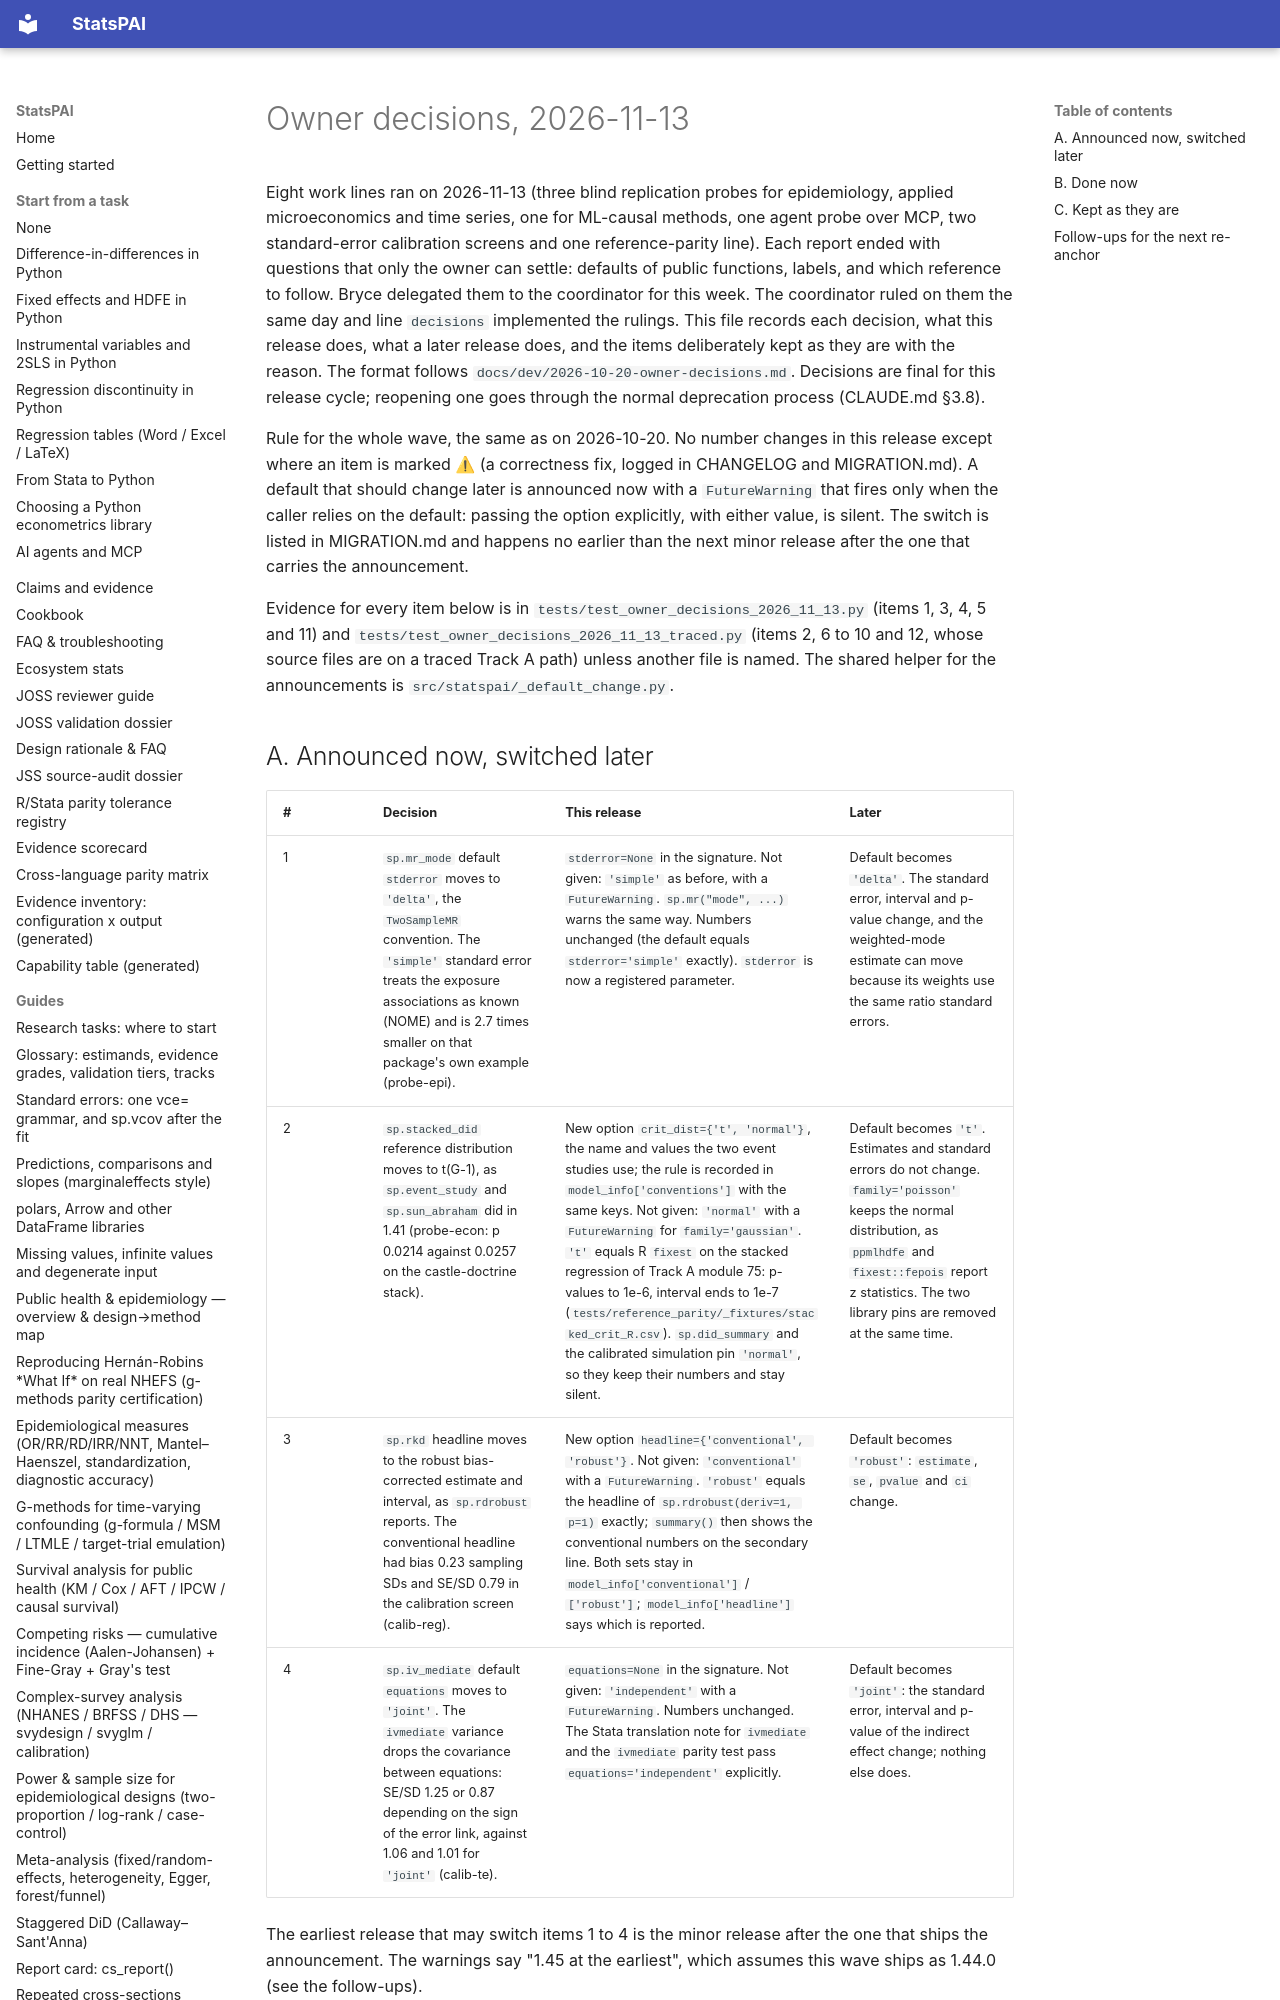

repository: brycewang-stanford/StatsPAI · page: dev/2026-11-13-owner-decisions/index.html · generator: mkdocs

# Owner decisions, 2026-11-13

Eight work lines ran on 2026-11-13 (three blind replication probes for
epidemiology, applied microeconomics and time series, one for ML-causal
methods, one agent probe over MCP, two standard-error calibration screens
and one reference-parity line). Each report ended with questions that only
the owner can settle: defaults of public functions, labels, and which
reference to follow. Bryce delegated them to the coordinator for this
week. The coordinator ruled on them the same day and line `decisions`
implemented the rulings. This file records each decision, what this
release does, what a later release does, and the items deliberately kept
as they are with the reason. The format follows
`docs/dev/2026-10-20-owner-decisions.md`. Decisions are final for this
release cycle; reopening one goes through the normal deprecation process
(CLAUDE.md §3.8).

Rule for the whole wave, the same as on 2026-10-20. No number changes in
this release except where an item is marked ⚠ (a correctness fix, logged
in CHANGELOG and MIGRATION.md). A default that should change later is
announced now with a `FutureWarning` that fires only when the caller
relies on the default: passing the option explicitly, with either value,
is silent. The switch is listed in MIGRATION.md and happens no earlier
than the next minor release after the one that carries the announcement.

Evidence for every item below is in
`tests/test_owner_decisions_2026_11_13.py` (items 1, 3, 4, 5 and 11) and
`tests/test_owner_decisions_2026_11_13_traced.py` (items 2, 6 to 10 and
12, whose source files are on a traced Track A path) unless another file
is named.
The shared helper for the announcements is
`src/statspai/_default_change.py`.
